2-way image classification set "leen2@olin302-51.cslabs.carleton.edu" from GitHub (noazlee/cs400_image_segmentation); label vocabulary: clean, dust.

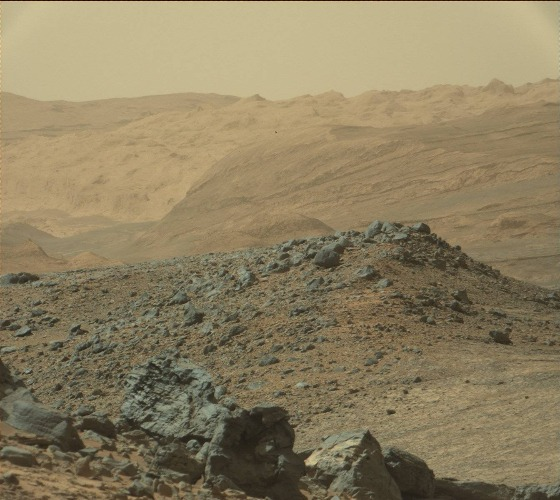
Label: dust

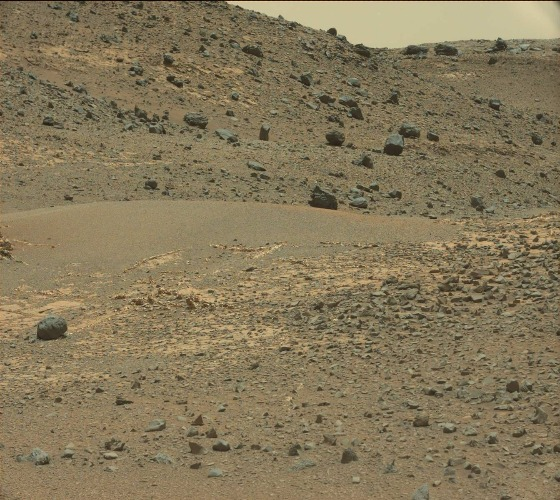
Label: clean

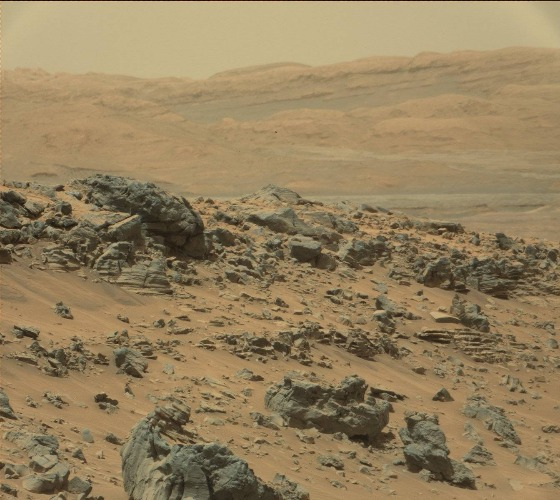
Label: dust

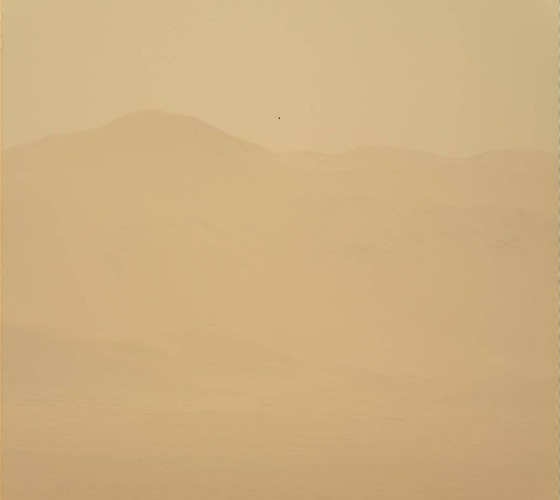
Label: dust

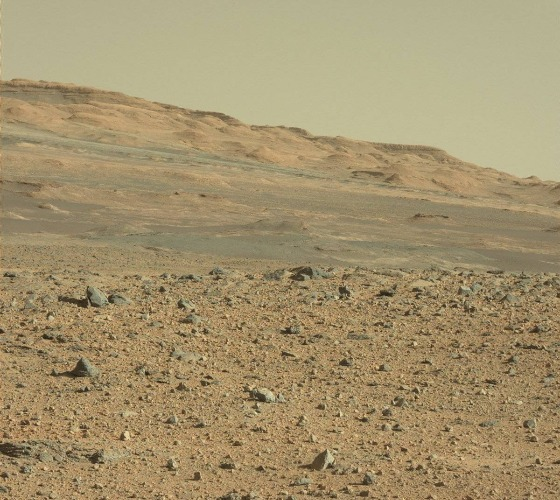
Label: clean

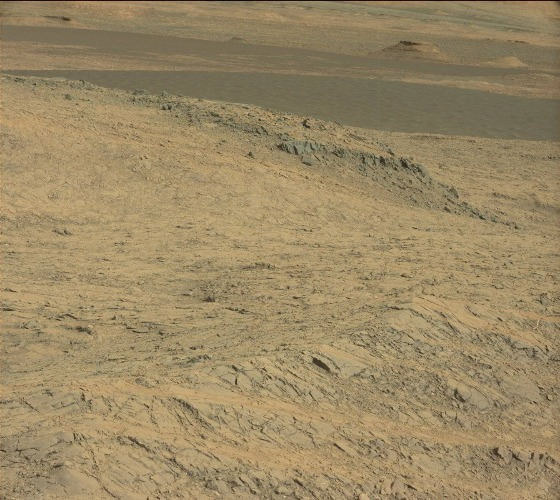
Label: clean
